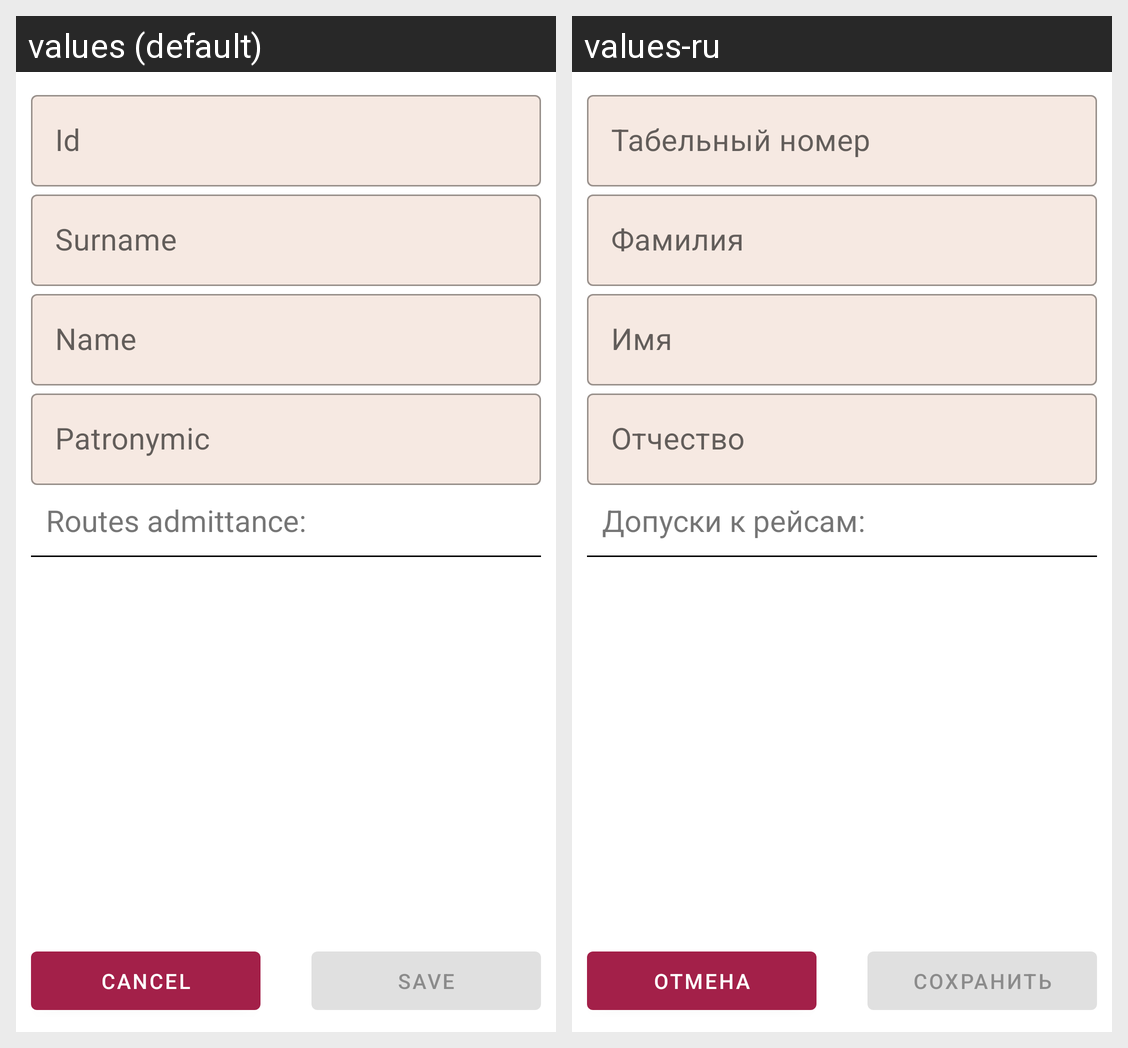

Translations of the strings shown on this Android screen, per locale in the grid:
Android screen res/layout/fragment_driver_edit.xml rendered under 2 locales, left to right: values (default), values-ru. Device: Nexus 5 (rendered at 1080×1920; each locale shown at half size, 540×960, under a caption strip naming it); theme Theme.WorkSchedule.
Strings drawn on this screen, with the default value and each locale's value (text and hints the layout hard-codes, and strings that could not be matched under every locale, appear in the picture but are not listed):

id
  values: Id
  values-ru: Табельный номер

user_surname_label
  values: Surname
  values-ru: Фамилия

user_name_label
  values: Name
  values-ru: Имя

user_patronymic
  values: Patronymic
  values-ru: Отчество

edit_driver_routes_admittance
  values: Routes admittance:
  values-ru: Допуски к рейсам:

save_button
  values: SAVE
  values-ru: СОХРАНИТЬ

cancel_button
  values: CANCEL
  values-ru: ОТМЕНА
